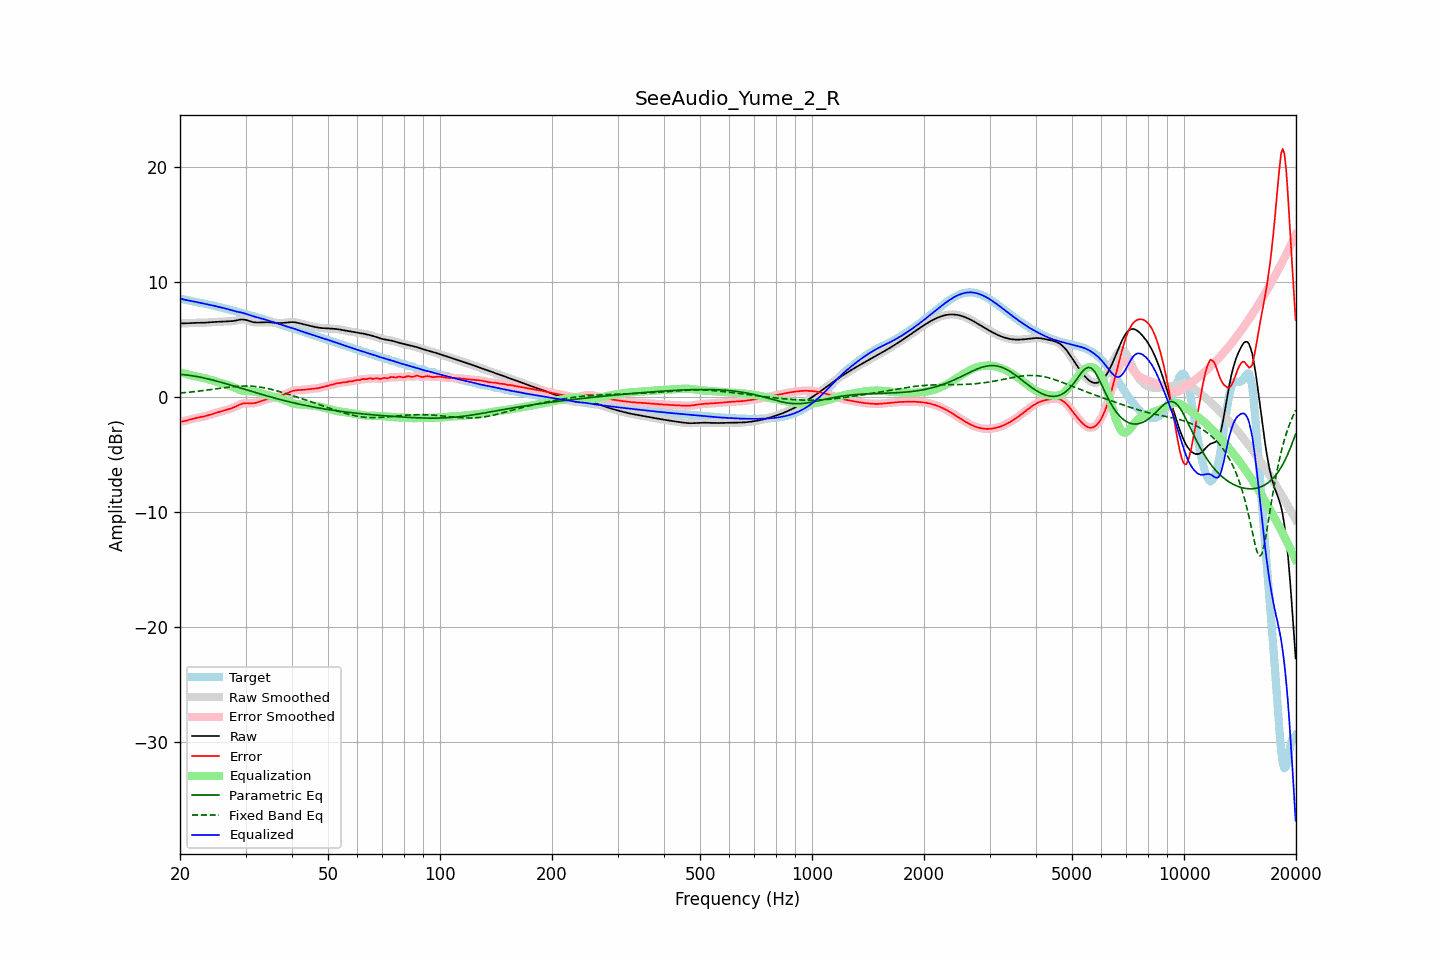

The data file committed next to this chart (first rows):
frequency, raw, error, smoothed, error_smoothed, equalization, parametric_eq, fixed_band_eq, equalized_raw, equalized_smoothed, target
20.00, 6.41, -2.15, 6.41, -2.15, 2.17, 1.99, 0.37, 8.58, 8.58, 8.56
20.20, 6.41, -2.12, 6.41, -2.13, 2.13, 1.98, 0.38, 8.54, 8.54, 8.54
20.40, 6.42, -2.10, 6.42, -2.10, 2.09, 1.97, 0.39, 8.51, 8.51, 8.51
20.61, 6.42, -2.07, 6.42, -2.06, 2.05, 1.95, 0.40, 8.47, 8.47, 8.49
20.81, 6.43, -2.03, 6.43, -2.03, 2.01, 1.94, 0.42, 8.44, 8.44, 8.46
21.02, 6.44, -1.99, 6.44, -1.99, 1.98, 1.92, 0.43, 8.42, 8.42, 8.42
21.23, 6.45, -1.94, 6.45, -1.95, 1.94, 1.90, 0.44, 8.39, 8.39, 8.39
21.44, 6.46, -1.90, 6.46, -1.90, 1.91, 1.88, 0.46, 8.37, 8.37, 8.36
21.66, 6.46, -1.87, 6.46, -1.87, 1.87, 1.86, 0.47, 8.34, 8.34, 8.33
21.87, 6.47, -1.83, 6.47, -1.83, 1.84, 1.83, 0.49, 8.31, 8.31, 8.30
22.09, 6.47, -1.80, 6.47, -1.80, 1.81, 1.81, 0.50, 8.28, 8.28, 8.27
22.31, 6.47, -1.78, 6.47, -1.78, 1.78, 1.78, 0.52, 8.25, 8.25, 8.25
22.54, 6.47, -1.75, 6.47, -1.75, 1.75, 1.76, 0.54, 8.22, 8.22, 8.22
22.76, 6.47, -1.73, 6.47, -1.73, 1.72, 1.73, 0.55, 8.19, 8.19, 8.20
22.99, 6.47, -1.70, 6.47, -1.70, 1.69, 1.70, 0.57, 8.16, 8.16, 8.17
23.22, 6.48, -1.67, 6.48, -1.67, 1.66, 1.67, 0.59, 8.14, 8.14, 8.14
23.45, 6.48, -1.63, 6.48, -1.63, 1.63, 1.64, 0.61, 8.11, 8.11, 8.12
23.69, 6.50, -1.59, 6.50, -1.59, 1.59, 1.61, 0.63, 8.08, 8.08, 8.09
23.92, 6.51, -1.55, 6.51, -1.55, 1.55, 1.57, 0.64, 8.06, 8.06, 8.06
24.16, 6.52, -1.50, 6.52, -1.50, 1.51, 1.54, 0.66, 8.03, 8.03, 8.02
24.40, 6.53, -1.46, 6.53, -1.46, 1.46, 1.51, 0.68, 7.99, 7.99, 7.99
24.65, 6.54, -1.42, 6.54, -1.42, 1.42, 1.47, 0.70, 7.96, 7.96, 7.95
24.89, 6.54, -1.38, 6.54, -1.38, 1.38, 1.43, 0.72, 7.92, 7.92, 7.92
25.14, 6.55, -1.34, 6.55, -1.34, 1.34, 1.40, 0.74, 7.89, 7.89, 7.88
25.39, 6.55, -1.30, 6.55, -1.30, 1.30, 1.36, 0.76, 7.85, 7.85, 7.85
25.65, 6.56, -1.26, 6.56, -1.26, 1.26, 1.32, 0.78, 7.82, 7.82, 7.82
25.91, 6.57, -1.22, 6.57, -1.22, 1.22, 1.28, 0.80, 7.78, 7.79, 7.79
26.16, 6.58, -1.18, 6.58, -1.18, 1.18, 1.24, 0.82, 7.75, 7.75, 7.75
26.43, 6.58, -1.13, 6.58, -1.13, 1.14, 1.20, 0.84, 7.72, 7.72, 7.72
26.69, 6.59, -1.09, 6.59, -1.09, 1.10, 1.16, 0.85, 7.69, 7.69, 7.68
26.96, 6.59, -1.05, 6.59, -1.05, 1.05, 1.12, 0.87, 7.65, 7.65, 7.65
27.23, 6.60, -1.01, 6.60, -1.01, 1.00, 1.08, 0.89, 7.60, 7.60, 7.61
27.50, 6.61, -0.96, 6.61, -0.96, 0.95, 1.04, 0.90, 7.56, 7.56, 7.57
27.77, 6.62, -0.91, 6.62, -0.91, 0.90, 0.99, 0.92, 7.52, 7.52, 7.53
28.05, 6.64, -0.85, 6.65, -0.85, 0.84, 0.95, 0.93, 7.48, 7.48, 7.49
28.33, 6.68, -0.78, 6.68, -0.78, 0.77, 0.91, 0.94, 7.45, 7.45, 7.46
28.62, 6.71, -0.72, 6.71, -0.72, 0.71, 0.87, 0.95, 7.42, 7.42, 7.42
28.90, 6.74, -0.65, 6.73, -0.65, 0.66, 0.83, 0.96, 7.40, 7.39, 7.39
29.19, 6.75, -0.60, 6.75, -0.60, 0.61, 0.78, 0.96, 7.36, 7.36, 7.35
29.48, 6.76, -0.55, 6.76, -0.55, 0.58, 0.74, 0.97, 7.34, 7.33, 7.31
29.78, 6.74, -0.53, 6.74, -0.53, 0.55, 0.70, 0.97, 7.29, 7.29, 7.27
30.08, 6.71, -0.52, 6.71, -0.52, 0.53, 0.65, 0.97, 7.25, 7.25, 7.23
30.38, 6.67, -0.52, 6.67, -0.52, 0.53, 0.61, 0.97, 7.20, 7.19, 7.19
30.68, 6.62, -0.53, 6.62, -0.53, 0.52, 0.57, 0.97, 7.14, 7.15, 7.15
30.99, 6.58, -0.53, 6.58, -0.53, 0.52, 0.53, 0.96, 7.10, 7.10, 7.11
31.30, 6.54, -0.53, 6.54, -0.53, 0.51, 0.48, 0.95, 7.05, 7.05, 7.07
31.61, 6.52, -0.52, 6.52, -0.51, 0.50, 0.44, 0.94, 7.02, 7.02, 7.03
31.93, 6.50, -0.49, 6.50, -0.49, 0.48, 0.40, 0.93, 6.98, 6.98, 6.99
32.24, 6.50, -0.45, 6.50, -0.45, 0.45, 0.36, 0.91, 6.94, 6.94, 6.95
32.57, 6.50, -0.41, 6.50, -0.41, 0.41, 0.32, 0.89, 6.90, 6.90, 6.91
32.89, 6.50, -0.36, 6.50, -0.36, 0.37, 0.28, 0.87, 6.87, 6.87, 6.86
33.22, 6.51, -0.31, 6.51, -0.31, 0.32, 0.24, 0.85, 6.83, 6.83, 6.82
33.55, 6.52, -0.27, 6.51, -0.27, 0.27, 0.20, 0.83, 6.79, 6.79, 6.78
33.89, 6.52, -0.22, 6.52, -0.22, 0.23, 0.15, 0.80, 6.75, 6.75, 6.74
34.23, 6.52, -0.18, 6.52, -0.18, 0.19, 0.11, 0.77, 6.71, 6.71, 6.70
34.57, 6.52, -0.15, 6.52, -0.15, 0.15, 0.08, 0.74, 6.67, 6.67, 6.66
34.92, 6.51, -0.11, 6.51, -0.11, 0.12, 0.04, 0.71, 6.62, 6.62, 6.62
35.27, 6.49, -0.08, 6.49, -0.08, 0.08, -0.00, 0.67, 6.58, 6.58, 6.58
35.62, 6.48, -0.05, 6.48, -0.05, 0.05, -0.04, 0.64, 6.53, 6.53, 6.53
35.97, 6.47, -0.02, 6.47, -0.02, 0.01, -0.08, 0.60, 6.48, 6.48, 6.48
... 635 more rows
